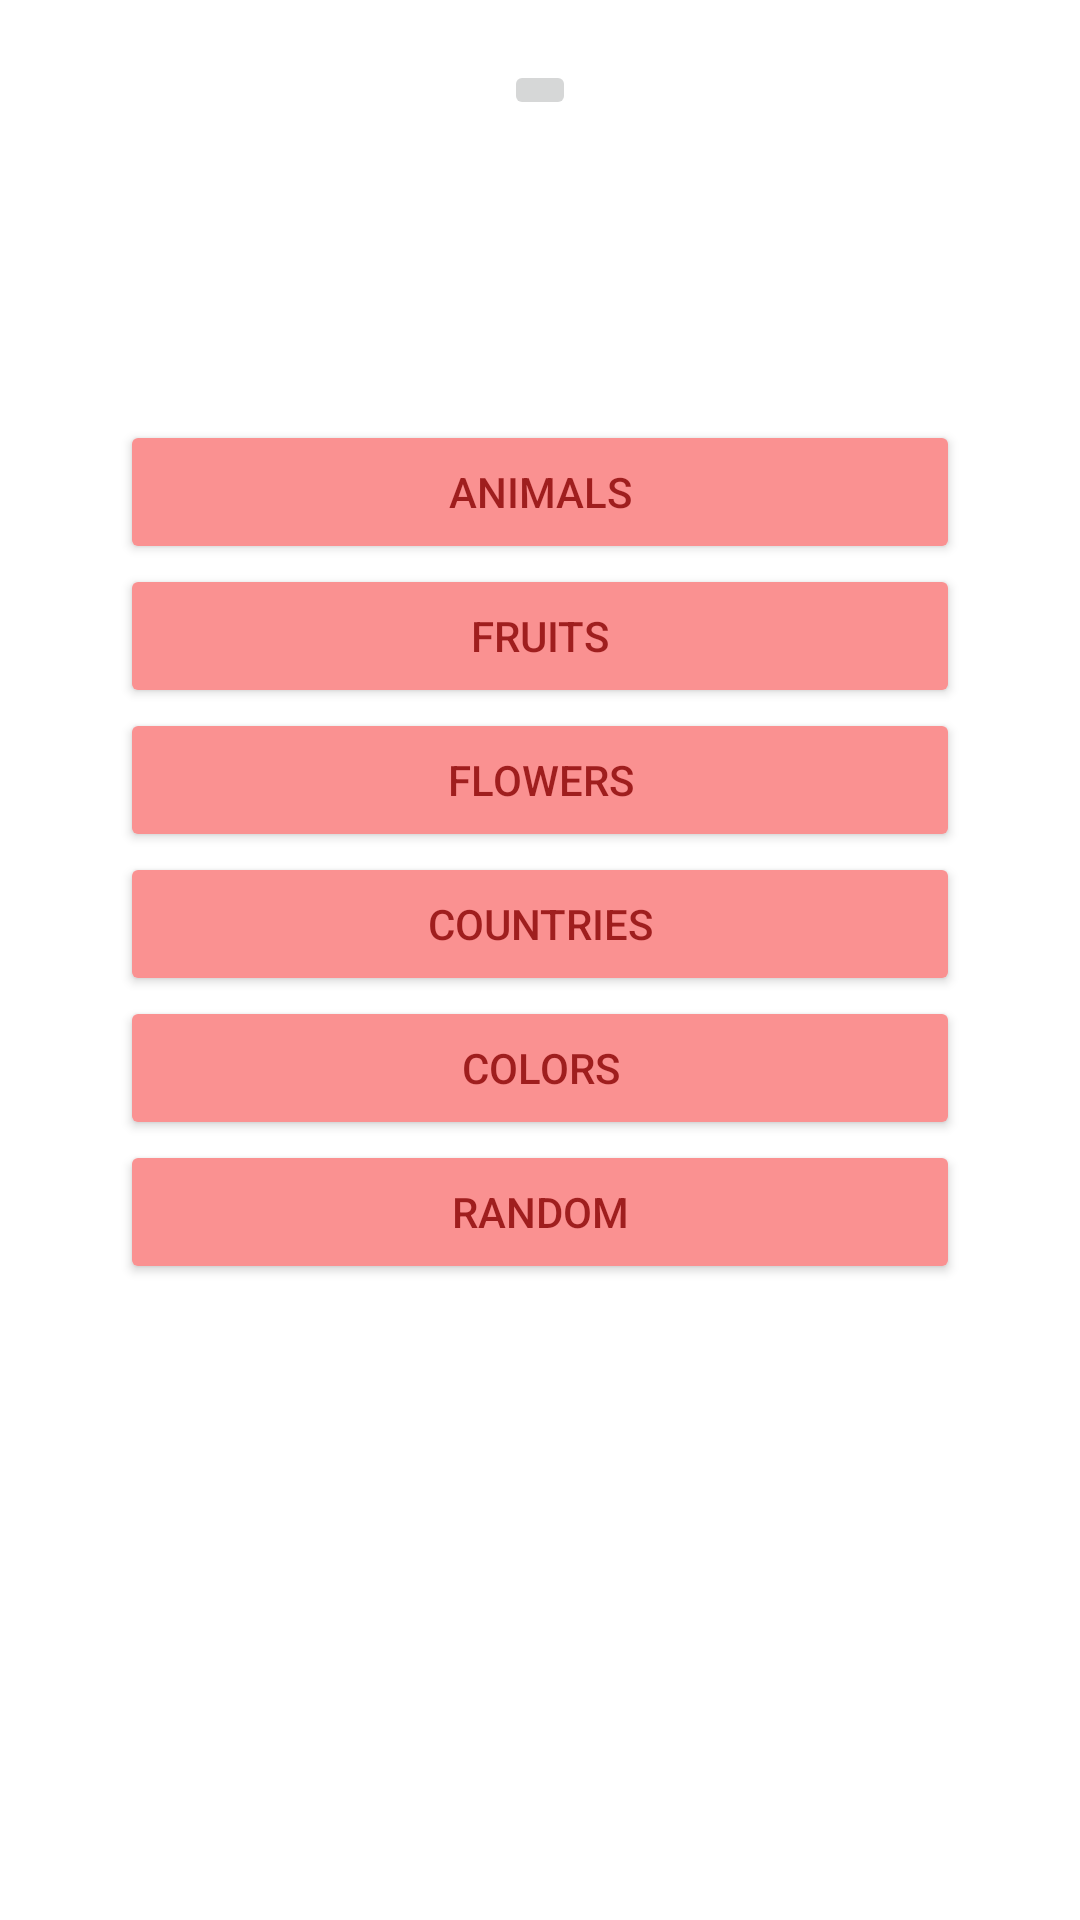

Write the Android layout XML for this screen, with the resource values it uses.
<!-- AndroidManifest.xml: application theme Theme.Amabam -->
<!-- res/layout/activity_categories_hangman.xml -->
<?xml version="1.0" encoding="utf-8"?>
<androidx.constraintlayout.widget.ConstraintLayout xmlns:android="http://schemas.android.com/apk/res/android"
    xmlns:app="http://schemas.android.com/apk/res-auto"
    xmlns:tools="http://schemas.android.com/tools"
    android:layout_width="match_parent"
    android:layout_height="match_parent"
    tools:context=".ui.categories_hangman">

    <ScrollView
        android:layout_width="match_parent"
        android:layout_height="match_parent">

        <LinearLayout
            android:layout_width="match_parent"
            android:layout_height="wrap_content"
            android:layout_marginStart="40dp"
            android:layout_marginEnd="40dp"
            android:orientation="vertical">

            <Space
                android:layout_width="match_parent"
                android:layout_height="20dp" />

            <ImageButton
                android:id="@+id/home_button"
                android:layout_width="wrap_content"
                android:layout_height="wrap_content"
                android:layout_gravity="center"
                android:onClick="click_to_home"
                app:srcCompat="@drawable/ic_baseline_home_24" />

            <Space
                android:layout_width="match_parent"
                android:layout_height="100dp" />

            <Button
                android:id="@+id/animals"
                android:layout_width="match_parent"
                android:layout_height="wrap_content"
                android:backgroundTint="@color/light_button_background"
                android:onClick="category_selected"
                android:text="@string/categories_animals"
                android:textColor="@color/light_button_text" />

            <Button
                android:id="@+id/fruits"
                android:layout_width="match_parent"
                android:layout_height="wrap_content"
                android:backgroundTint="@color/light_button_background"
                android:onClick="category_selected"
                android:text="@string/categories_fruits"
                android:textColor="@color/light_button_text" />

            <Button
                android:id="@+id/flowers"
                android:layout_width="match_parent"
                android:layout_height="wrap_content"
                android:backgroundTint="@color/light_button_background"
                android:onClick="category_selected"
                android:text="@string/categories_flowers"
                android:textColor="@color/light_button_text" />

            <Button
                android:id="@+id/countries"
                android:layout_width="match_parent"
                android:layout_height="wrap_content"
                android:backgroundTint="@color/light_button_background"
                android:onClick="category_selected"
                android:text="@string/categories_countries"
                android:textColor="@color/light_button_text" />

            <Button
                android:id="@+id/colors"
                android:layout_width="match_parent"
                android:layout_height="wrap_content"
                android:backgroundTint="@color/light_button_background"
                android:onClick="category_selected"
                android:text="@string/categories_colors"
                android:textColor="@color/light_button_text" />

            <Button
                android:id="@+id/random"
                android:layout_width="match_parent"
                android:layout_height="wrap_content"
                android:backgroundTint="@color/light_button_background"
                android:onClick="category_selected"
                android:text="@string/categories_random"
                android:textColor="@color/light_button_text" />
        </LinearLayout>
    </ScrollView>

</androidx.constraintlayout.widget.ConstraintLayout>
<!-- resources referenced by this layout -->
<resources>
  <color name="light_button_background">#fa9191</color>
  <color name="light_button_text">#9f1e1e</color>
  <string name="categories_animals">Animals</string>
  <string name="categories_colors">Colors</string>
  <string name="categories_countries">Countries</string>
  <string name="categories_flowers">Flowers</string>
  <string name="categories_fruits">Fruits</string>
  <string name="categories_random">Random</string>
  <style name="Theme.Amabam" parent="Theme.MaterialComponents.DayNight.DarkActionBar">
          
          <item name="colorPrimary">@color/purple_500</item>
          <item name="colorPrimaryVariant">@color/purple_700</item>
          <item name="colorOnPrimary">@color/white</item>
          
          <item name="colorSecondary">@color/teal_200</item>
          <item name="colorSecondaryVariant">@color/teal_700</item>
          <item name="colorOnSecondary">@color/black</item>
          
          <item name="android:statusBarColor" tools:targetApi="l">?attr/colorPrimaryVariant</item>
          
      </style>
  <color name="purple_500">#FF6200EE</color>
  <color name="purple_700">#FF3700B3</color>
  <color name="white">#FFFFFFFF</color>
  <color name="teal_200">#FF03DAC5</color>
  <color name="teal_700">#FF018786</color>
  <color name="black">#FF000000</color>
</resources>
